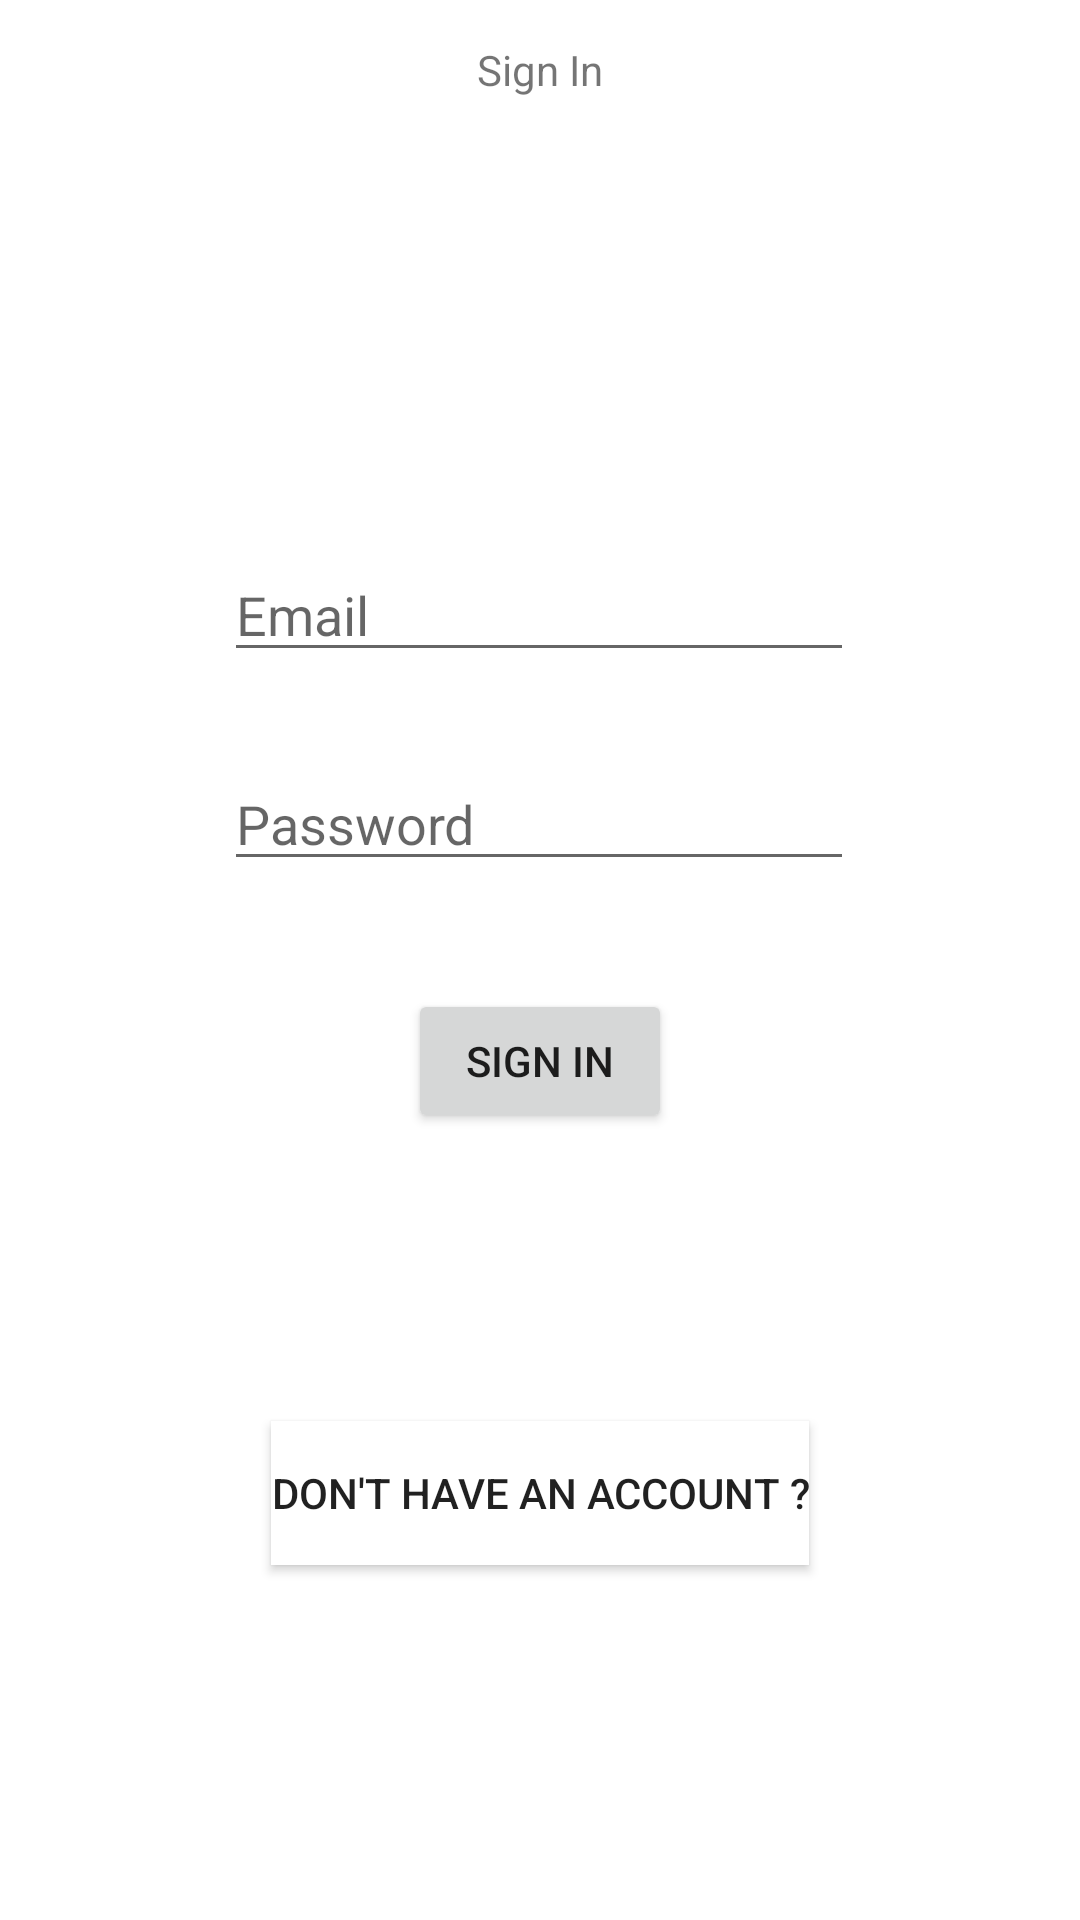

Android layout source for this screen:
<!-- AndroidManifest.xml: application theme Theme.ProjectOTI -->
<!-- res/layout/fragment_signin.xml -->
<?xml version="1.0" encoding="utf-8"?>
<androidx.constraintlayout.widget.ConstraintLayout xmlns:android="http://schemas.android.com/apk/res/android"
    xmlns:app="http://schemas.android.com/apk/res-auto"
    xmlns:tools="http://schemas.android.com/tools"
    android:layout_width="match_parent"
    android:layout_height="match_parent"
    tools:context=".SignIn">

    <TextView
        android:id="@+id/signin_text"
        android:layout_width="wrap_content"
        android:layout_height="wrap_content"
        android:text="@string/Sign_In"
        app:layout_constraintBottom_toBottomOf="parent"
        app:layout_constraintEnd_toEndOf="parent"
        app:layout_constraintStart_toStartOf="parent"
        app:layout_constraintTop_toTopOf="parent"
        app:layout_constraintVertical_bias="0.022" />

    <EditText
        android:id="@+id/editTextTextPersonName2"
        android:layout_width="wrap_content"
        android:layout_height="wrap_content"
        android:ems="10"
        android:hint="@string/email"
        android:inputType="textPersonName"
        app:layout_constraintBottom_toBottomOf="parent"
        app:layout_constraintEnd_toEndOf="parent"
        app:layout_constraintHorizontal_bias="0.497"
        app:layout_constraintStart_toStartOf="parent"
        app:layout_constraintTop_toBottomOf="@+id/signin_text"
        app:layout_constraintVertical_bias="0.265" />

    <EditText
        android:id="@+id/editTextTextPassword"
        android:layout_width="wrap_content"
        android:layout_height="wrap_content"
        android:ems="10"
        android:hint="@string/password"
        android:inputType="textPassword"
        app:layout_constraintBottom_toBottomOf="parent"
        app:layout_constraintEnd_toEndOf="@+id/editTextTextPersonName2"
        app:layout_constraintHorizontal_bias="0.0"
        app:layout_constraintStart_toStartOf="@+id/editTextTextPersonName2"
        app:layout_constraintTop_toBottomOf="@+id/editTextTextPersonName2"
        app:layout_constraintVertical_bias="0.076" />

    <Button
        android:id="@+id/SignInButton"
        android:layout_width="wrap_content"
        android:layout_height="wrap_content"
        android:layout_marginTop="36dp"
        android:text="@string/Sign_In"
        app:layout_constraintBottom_toBottomOf="parent"
        app:layout_constraintEnd_toEndOf="@+id/editTextTextPassword"
        app:layout_constraintHorizontal_bias="0.504"
        app:layout_constraintStart_toStartOf="@+id/editTextTextPassword"
        app:layout_constraintTop_toBottomOf="@+id/editTextTextPassword"
        app:layout_constraintVertical_bias="0.0" />

    <Button
        android:layout_width="wrap_content"
        android:layout_height="wrap_content"
        android:layout_marginTop="96dp"
        android:background="@color/white"
        android:text="Don't have an account ?"
        app:backgroundTint="#FFFFFF"
        app:layout_constraintEnd_toEndOf="parent"
        app:layout_constraintStart_toStartOf="parent"
        app:layout_constraintTop_toBottomOf="@+id/SignInButton" />
</androidx.constraintlayout.widget.ConstraintLayout>
<!-- resources referenced by this layout -->
<resources>
  <string name="Sign_In">Sign In</string>
  <string name="email">Email</string>
  <string name="password">Password</string>
  <style name="Theme.ProjectOTI" parent="Theme.MaterialComponents.DayNight.DarkActionBar">
          
          <item name="colorPrimary">@color/purple_500</item>
          <item name="colorPrimaryVariant">@color/purple_700</item>
          <item name="colorOnPrimary">@color/white</item>
          
          <item name="colorSecondary">@color/teal_200</item>
          <item name="colorSecondaryVariant">@color/teal_700</item>
          <item name="colorOnSecondary">@color/black</item>
          
          <item name="android:statusBarColor" tools:targetApi="l">?attr/colorPrimaryVariant</item>
          
      </style>
  <!-- not gathered from this repository: default colours our renderer supplied (Android Studio template values) -->
  <color name="purple_500">#FF6200EE</color>
  <color name="purple_700">#FF3700B3</color>
  <color name="teal_200">#FF03DAC5</color>
  <color name="teal_700">#FF018786</color>
  <color name="black">#FF000000</color>
  <color name="white">#FFFFFFFF</color>
</resources>
